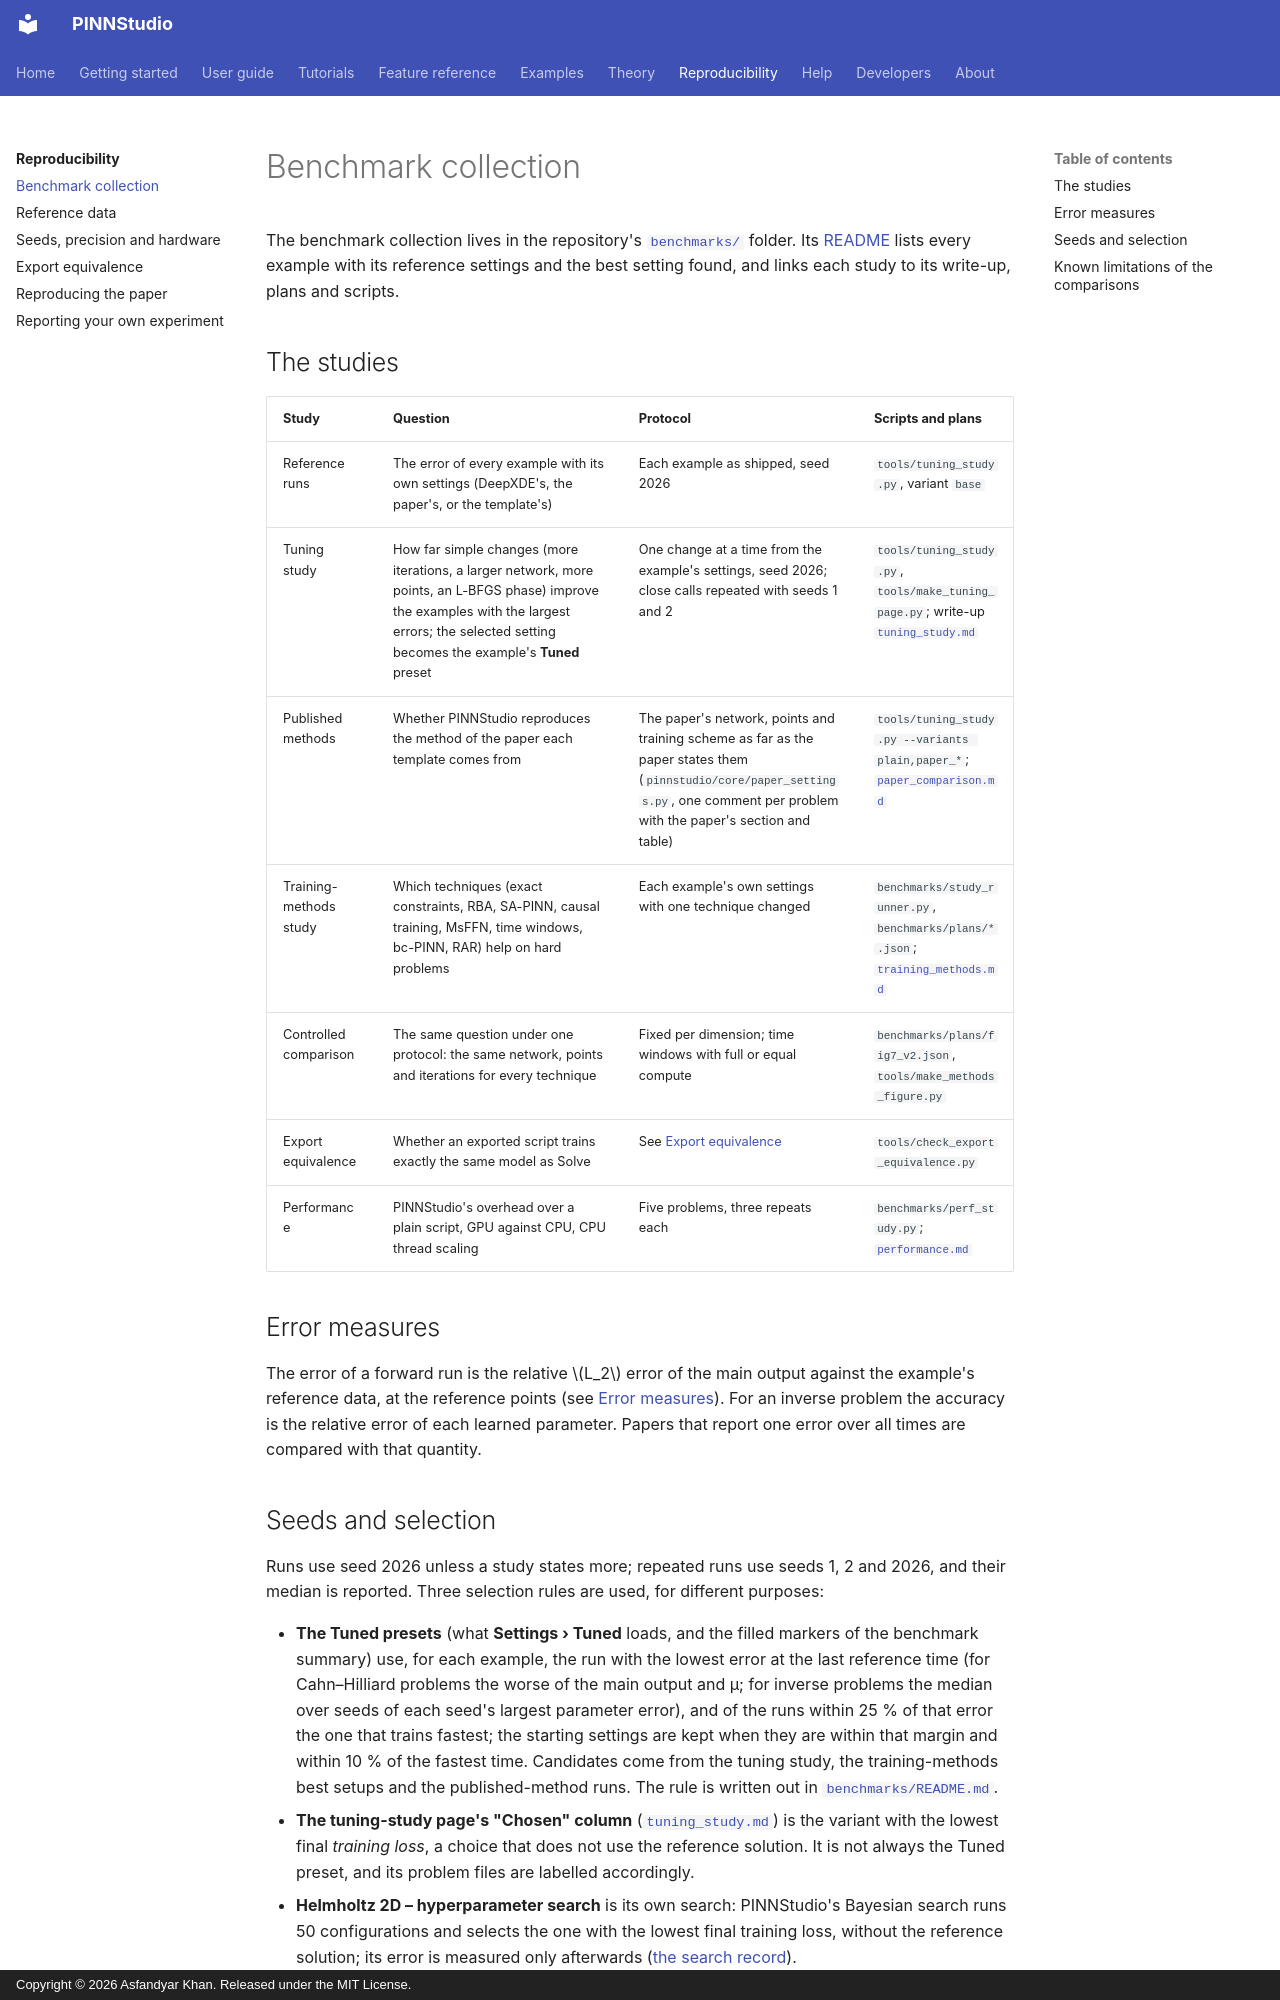

repository: AsfandyarKhan72/PINNStudio · page: reproducibility/benchmarks/index.html · generator: mkdocs · copyright: Copyright © 2026 Asfandyar Khan. Released under the MIT License.

# Benchmark collection

The benchmark collection lives in the repository's [`benchmarks/`](https://github.com/AsfandyarKhan72/PINNStudio/blob/main/benchmarks) folder. Its
[README](https://github.com/AsfandyarKhan72/PINNStudio/blob/main/benchmarks/README.md) lists every example with its reference settings and the best setting found, and
links each study to its write-up, plans and scripts.

## The studies

| Study | Question | Protocol | Scripts and plans |
|---|---|---|---|
| Reference runs | The error of every example with its own settings (DeepXDE's, the paper's, or the template's) | Each example as shipped, seed 2026 | `tools/tuning_study.py`, variant `base` |
| Tuning study | How far simple changes (more iterations, a larger network, more points, an L-BFGS phase) improve the examples with the largest errors; the selected setting becomes the example's **Tuned** preset | One change at a time from the example's settings, seed 2026; close calls repeated with seeds 1 and 2 | `tools/tuning_study.py`, `tools/make_tuning_page.py`; write-up [`tuning_study.md`](https://github.com/AsfandyarKhan72/PINNStudio/blob/main/benchmarks/tuning_study.md) |
| Published methods | Whether PINNStudio reproduces the method of the paper each template comes from | The paper's network, points and training scheme as far as the paper states them (`pinnstudio/core/paper_settings.py`, one comment per problem with the paper's section and table) | `tools/tuning_study.py --variants plain,paper_*`; [`paper_comparison.md`](https://github.com/AsfandyarKhan72/PINNStudio/blob/main/benchmarks/paper_comparison.md) |
| Training-methods study | Which techniques (exact constraints, RBA, SA-PINN, causal training, MsFFN, time windows, bc-PINN, RAR) help on hard problems | Each example's own settings with one technique changed | `benchmarks/study_runner.py`, `benchmarks/plans/*.json`; [`training_methods.md`](https://github.com/AsfandyarKhan72/PINNStudio/blob/main/benchmarks/training_methods.md) |
| Controlled comparison | The same question under one protocol: the same network, points and iterations for every technique | Fixed per dimension; time windows with full or equal compute | `benchmarks/plans/fig7_v2.json`, `tools/make_methods_figure.py` |
| Export equivalence | Whether an exported script trains exactly the same model as Solve | See [Export equivalence](export-equivalence.md) | `tools/check_export_equivalence.py` |
| Performance | PINNStudio's overhead over a plain script, GPU against CPU, CPU thread scaling | Five problems, three repeats each | `benchmarks/perf_study.py`; [`performance.md`](https://github.com/AsfandyarKhan72/PINNStudio/blob/main/benchmarks/performance.md) |

## Error measures

The error of a forward run is the relative \(L_2\) error of the main output against the example's reference data, at
the reference points (see [Error measures](../theory/metrics.md)). For an inverse problem the accuracy is the relative
error of each learned parameter. Papers that report one error over all times are compared with that quantity.
